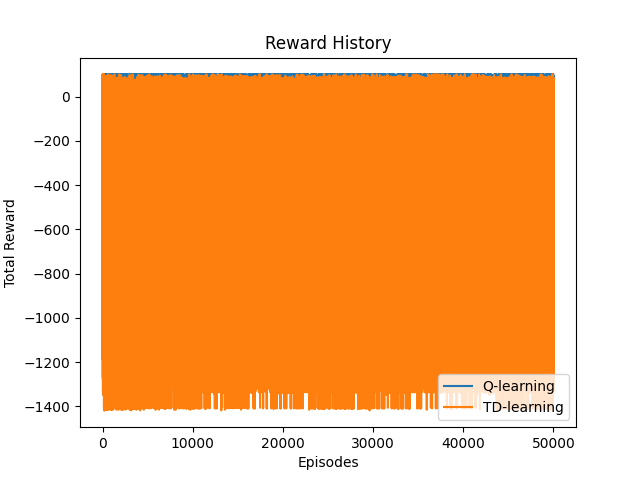

Data behind this chart, as committed beside it:
Episode, Reward
0, -728
1, -450
2, -517
3, -517
4, -450
5, -517
6, -526
7, -584
8, -517
9, -450
10, -286
11, -450
12, -651
13, -326
14, 100
15, -651
16, -919
17, -584
18, -882
19, -1083
20, 91
21, -742
22, -1053
23, -852
24, -785
25, -584
26, -742
27, -934
28, -852
29, 82
30, 94
31, -919
32, -922
33, -60
34, 97
35, -803
36, -93
37, -1059
38, -584
39, 82
40, -1053
41, -919
42, -788
43, -1062
44, -785
45, -1001
46, -1196
47, -986
48, -657
49, -940
50, -651
51, -1266
52, -986
53, -1187
54, -992
55, -1126
56, -1071
57, -224
58, 85
59, -1135
... 49,940 more rows
